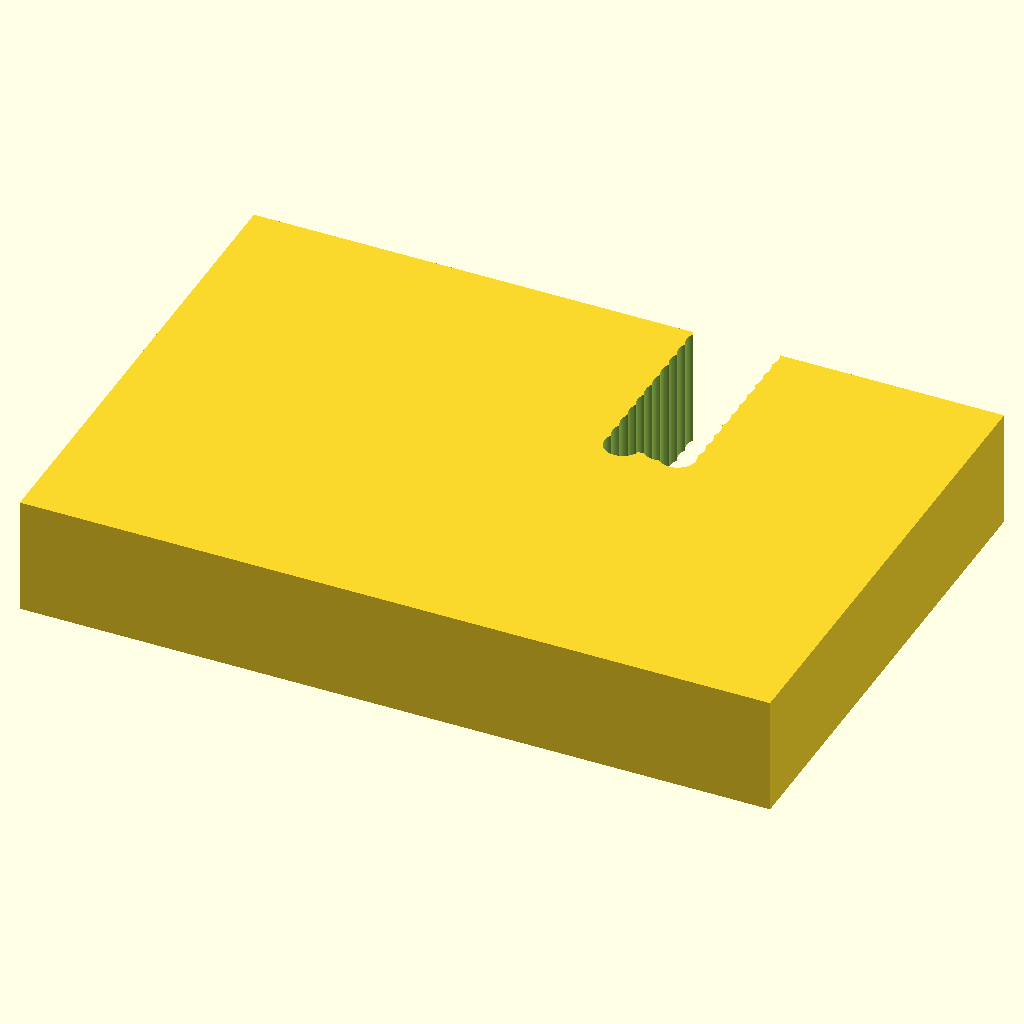
Cell 1 — every parameter at its default value.
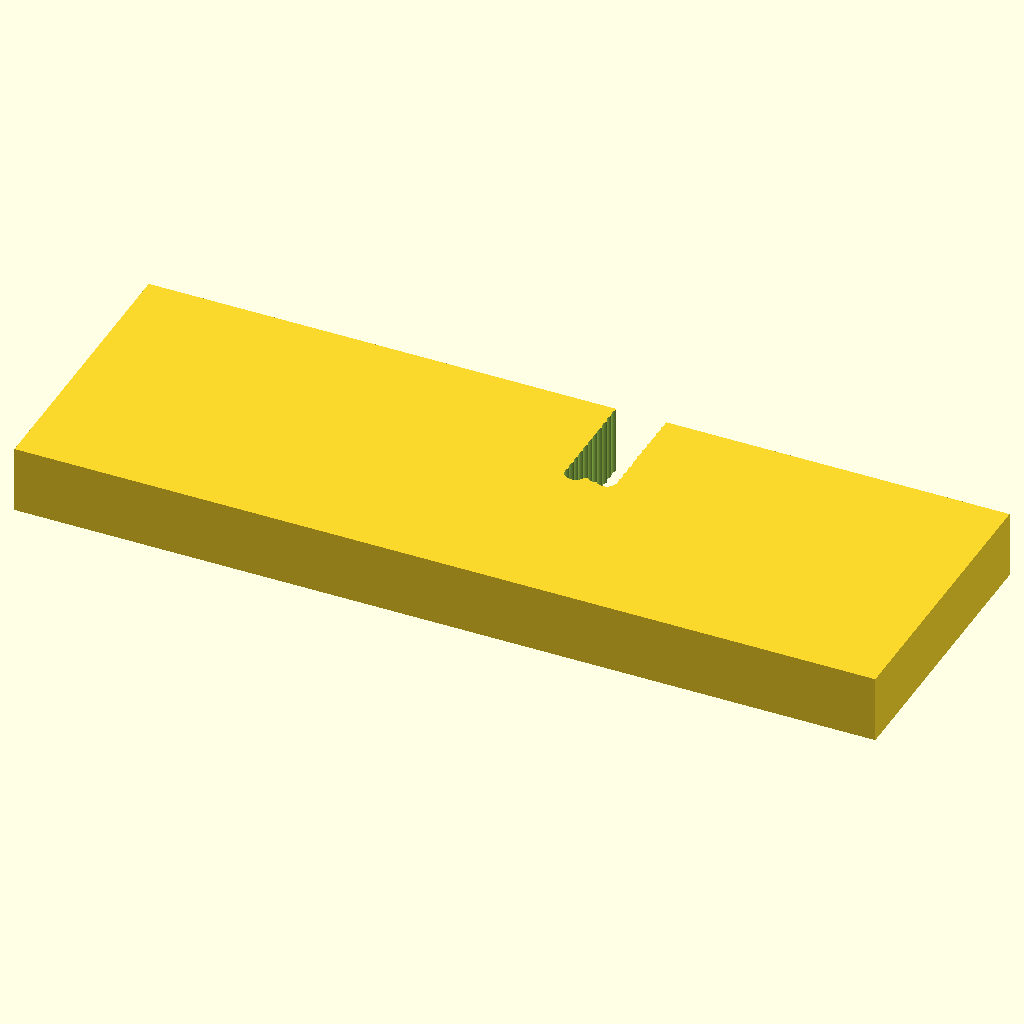
Cell 2 — block_len set to 255.52, the other parameters unchanged.
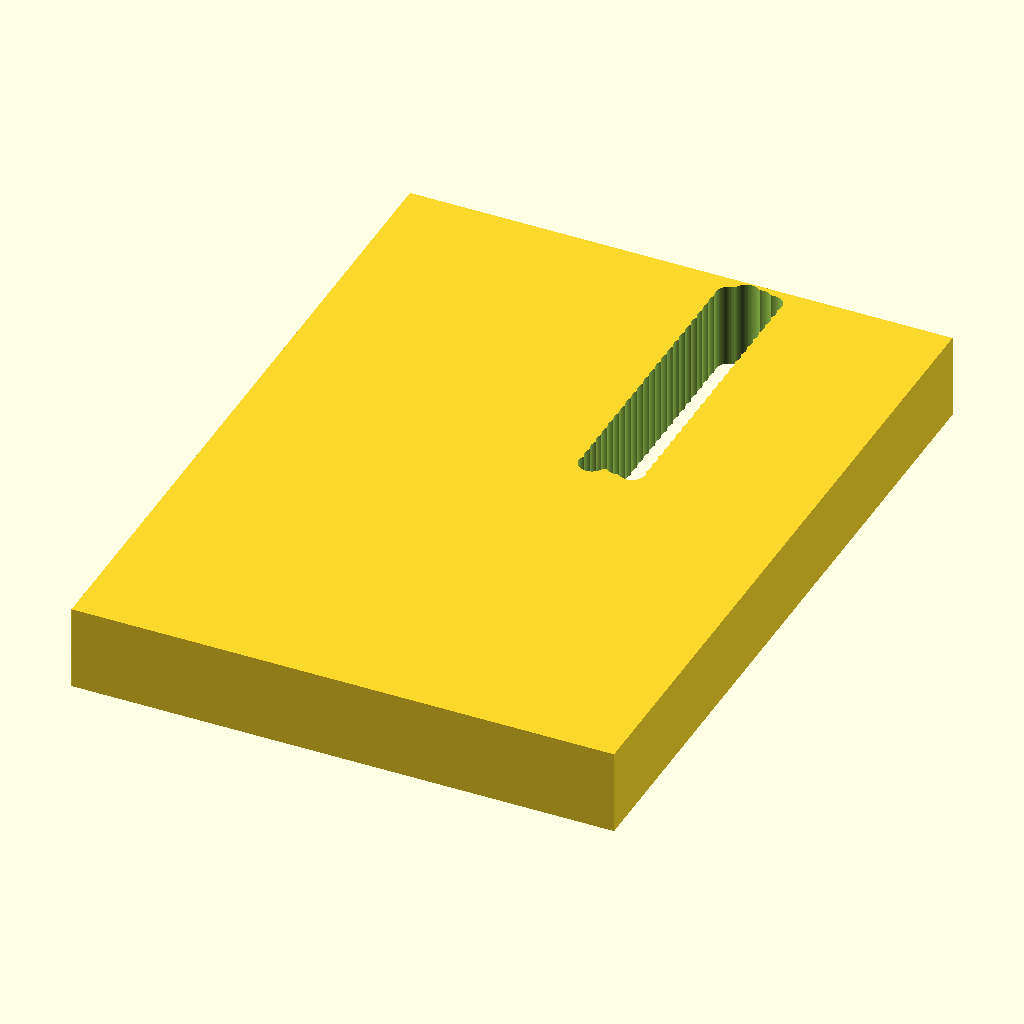
Cell 3: the same model with block_wid = 170.96.
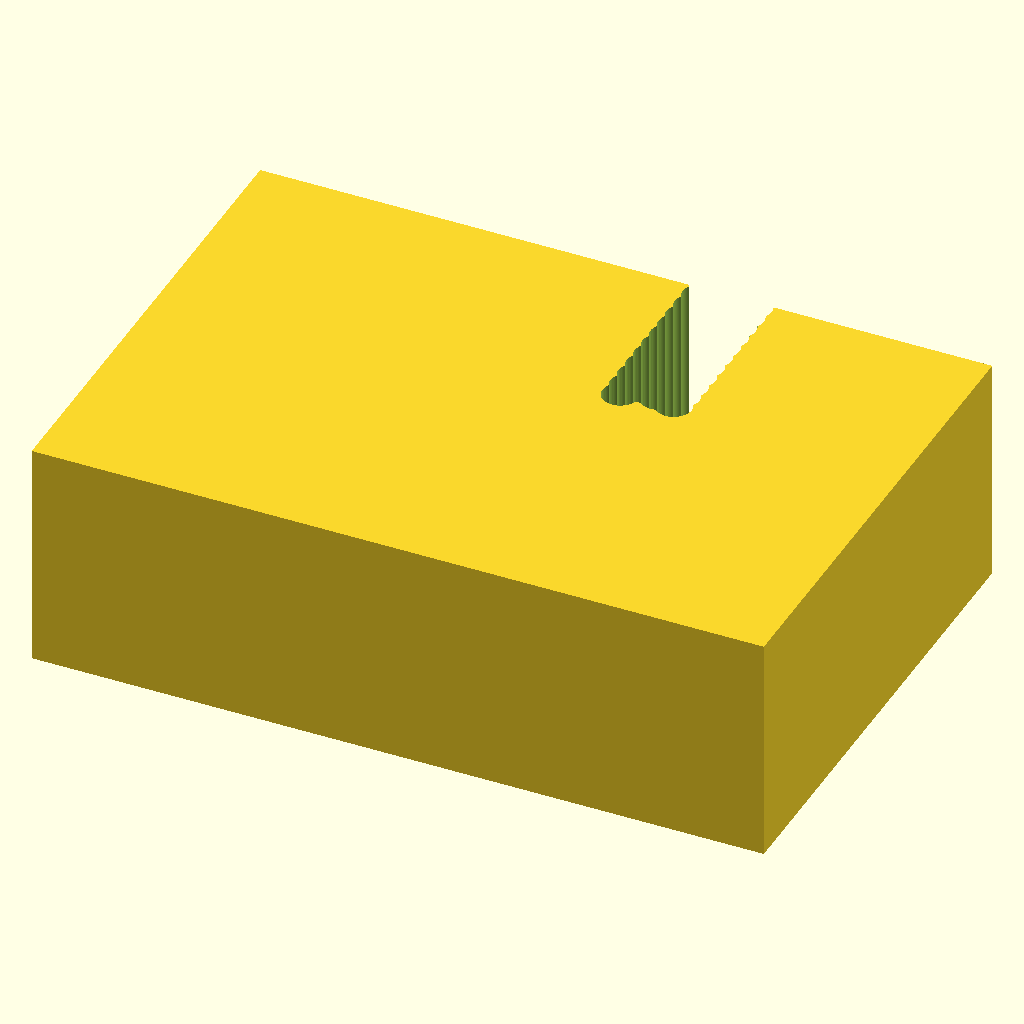
Cell 4: the same model with block_ht = 40.
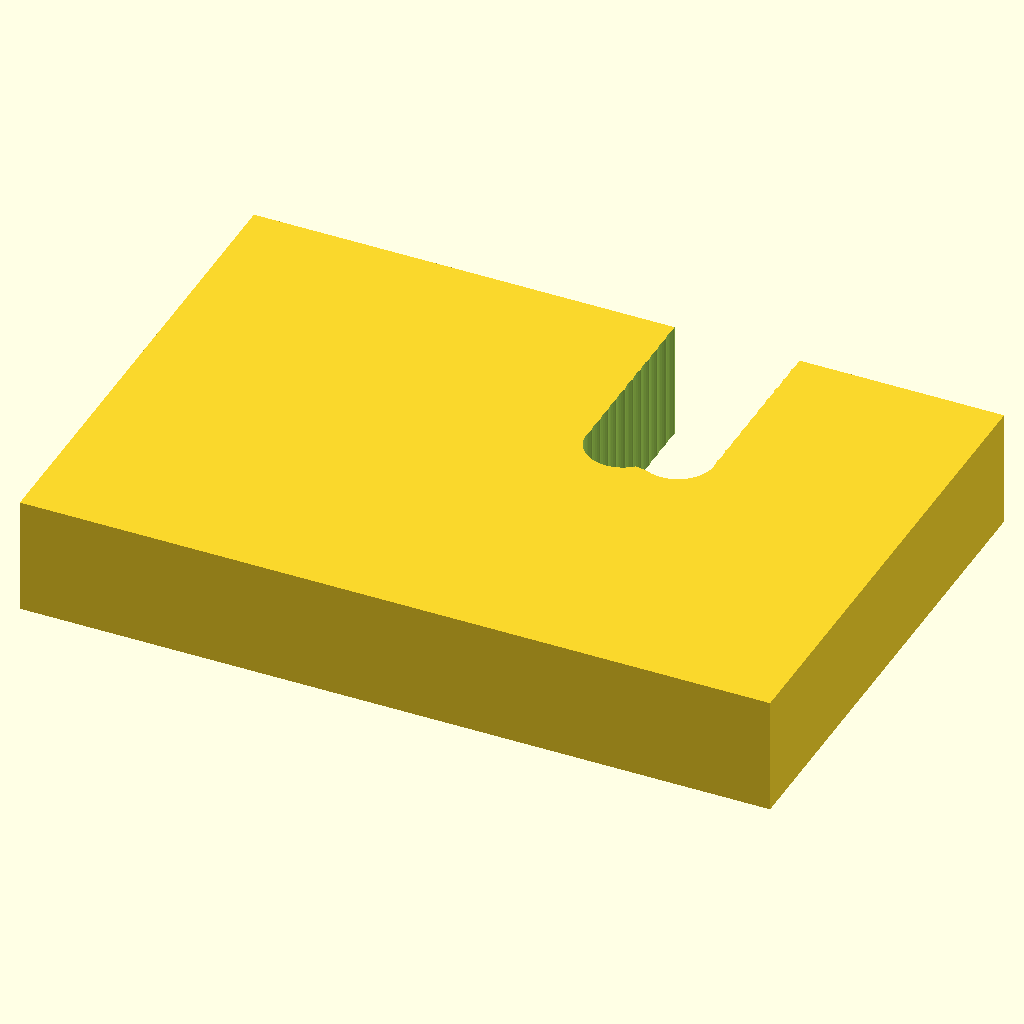
Cell 5 — hole_d set to 12.4, the other parameters unchanged.
The same orthographic view direction (rotation 55°, 0°, 25°; colour scheme Cornfield) for every cell, with the view re-fitted per cell, so scale and position can differ between cells.
The OpenSCAD source (bench/results/box-v5-k8/code/tiiny_ATinyGreenCell_scadcoder-qwen3.5-9b-v5/pcr_tube_rack_sbs_s1_a2.scad):
// 96 PCR tube (0.2 mL) rack - ANSI/SLAS microplate footprint
// Print orientation: base on XY plane, building up +Z

// ---- Block dimensions ----
block_len   = 127.76;   // length along X
block_wid   = 85.48;    // width along Y
block_ht    = 20;       // height along Z

// ---- Hole pattern ----
hole_count  = 96;       // total holes (8 rows x 12 columns)
hole_d      = 6.2;      // hole diameter
hole_pitch  = 9.0;      // centre-to-centre spacing
hole_x0     = 14.38;    // first hole offset from left edge
hole_y0     = 11.24;    // first hole offset from back edge

// ---- Chamfer ----
chamfer_leg = 5;        // chamfer leg length
chamfer_ang = 45;       // chamfer angle (degrees)

// ---- Misc ----
eps         = 0.5;      // cutter overshoot past faces
$fn         = 64;       // curve resolution

// Derived
grid_x = (hole_count % 12 == 0) ? 12 : 13;  // columns along X
grid_y = (hole_count / grid_x);              // rows along Y
x1 = block_len - hole_x0 - hole_pitch * (grid_x - 2);  // last column X
y1 = block_wid - hole_y0 - hole_pitch * (grid_y - 2);   // last row Y

difference() {
    // Main block, centred in X/Y, resting on z = 0
    translate([-block_len/2, -block_wid/2, 0])
        cube([block_len, block_wid, block_ht]);

    // Through-holes
    for (i = [0 : hole_count - 1]) {
        x = hole_x0 + hole_pitch * i % 12;
        y = hole_y0 + hole_pitch * (i / 12);
        translate([x - eps, y - eps, -eps])
            cylinder(d = hole_d, h = block_ht + 2*eps);
    }

    // Orientation chamfer at A1 corner, 45 degrees with 5 mm legs
    translate([hole_x0 - eps, block_wid - hole_y0 - eps, 0])
        translate([0, 0, block_ht])          // lift to top face
        translate([chamfer_leg, 0, 0])
        cylinder(r = chamfer_leg / cos(chamfer_ang),
                 h  = chamfer_leg * tan(chamfer_ang),
                 $fn = 64);
}
Parameter table extracted from the source (name, type, default, range or options):
block_len: number, default 127.76
block_wid: number, default 85.48
block_ht: number, default 20
hole_count: number, default 96
hole_d: number, default 6.2
hole_pitch: number, default 9
hole_x0: number, default 14.38
hole_y0: number, default 11.24
chamfer_leg: number, default 5
chamfer_ang: number, default 45
eps: number, default 0.5
